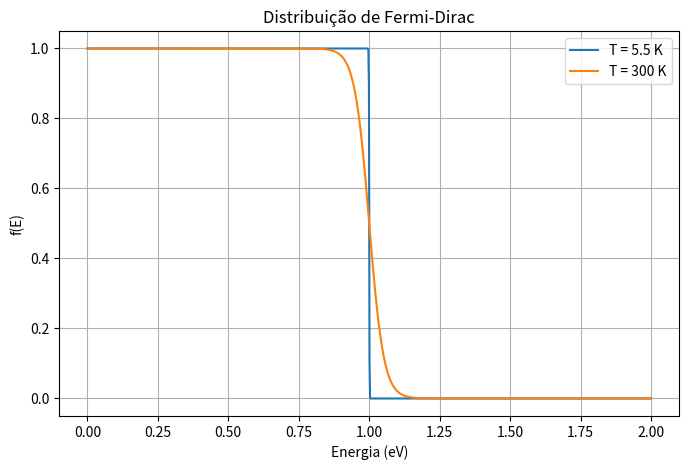

This chart was generated by the following Python code:
import numpy as np
import matplotlib.pyplot as plt

def fermi_dirac(E, E_F, T):
    k_B = 8.617e-5
    return 1 / (np.exp((E - E_F) / (k_B * T)) + 1)

# Parâmetros
E_F = 1.0  # Nível de Fermi em eV
T_values = [5.5, 300]  # Temperaturas em Kelvin
E = np.linspace(0, 2, 1000)  # Intervalo de energia de 0 a 2 eV

# Plotando para diferentes temperaturas
plt.figure(figsize=(8, 5))
for T in T_values:
    plt.plot(E, fermi_dirac(E, E_F, T), label=f"T = {T} K")

plt.xlabel("Energia (eV)")
plt.ylabel("f(E)")
plt.title("Distribuição de Fermi-Dirac")
plt.legend()
plt.grid()
plt.show()
